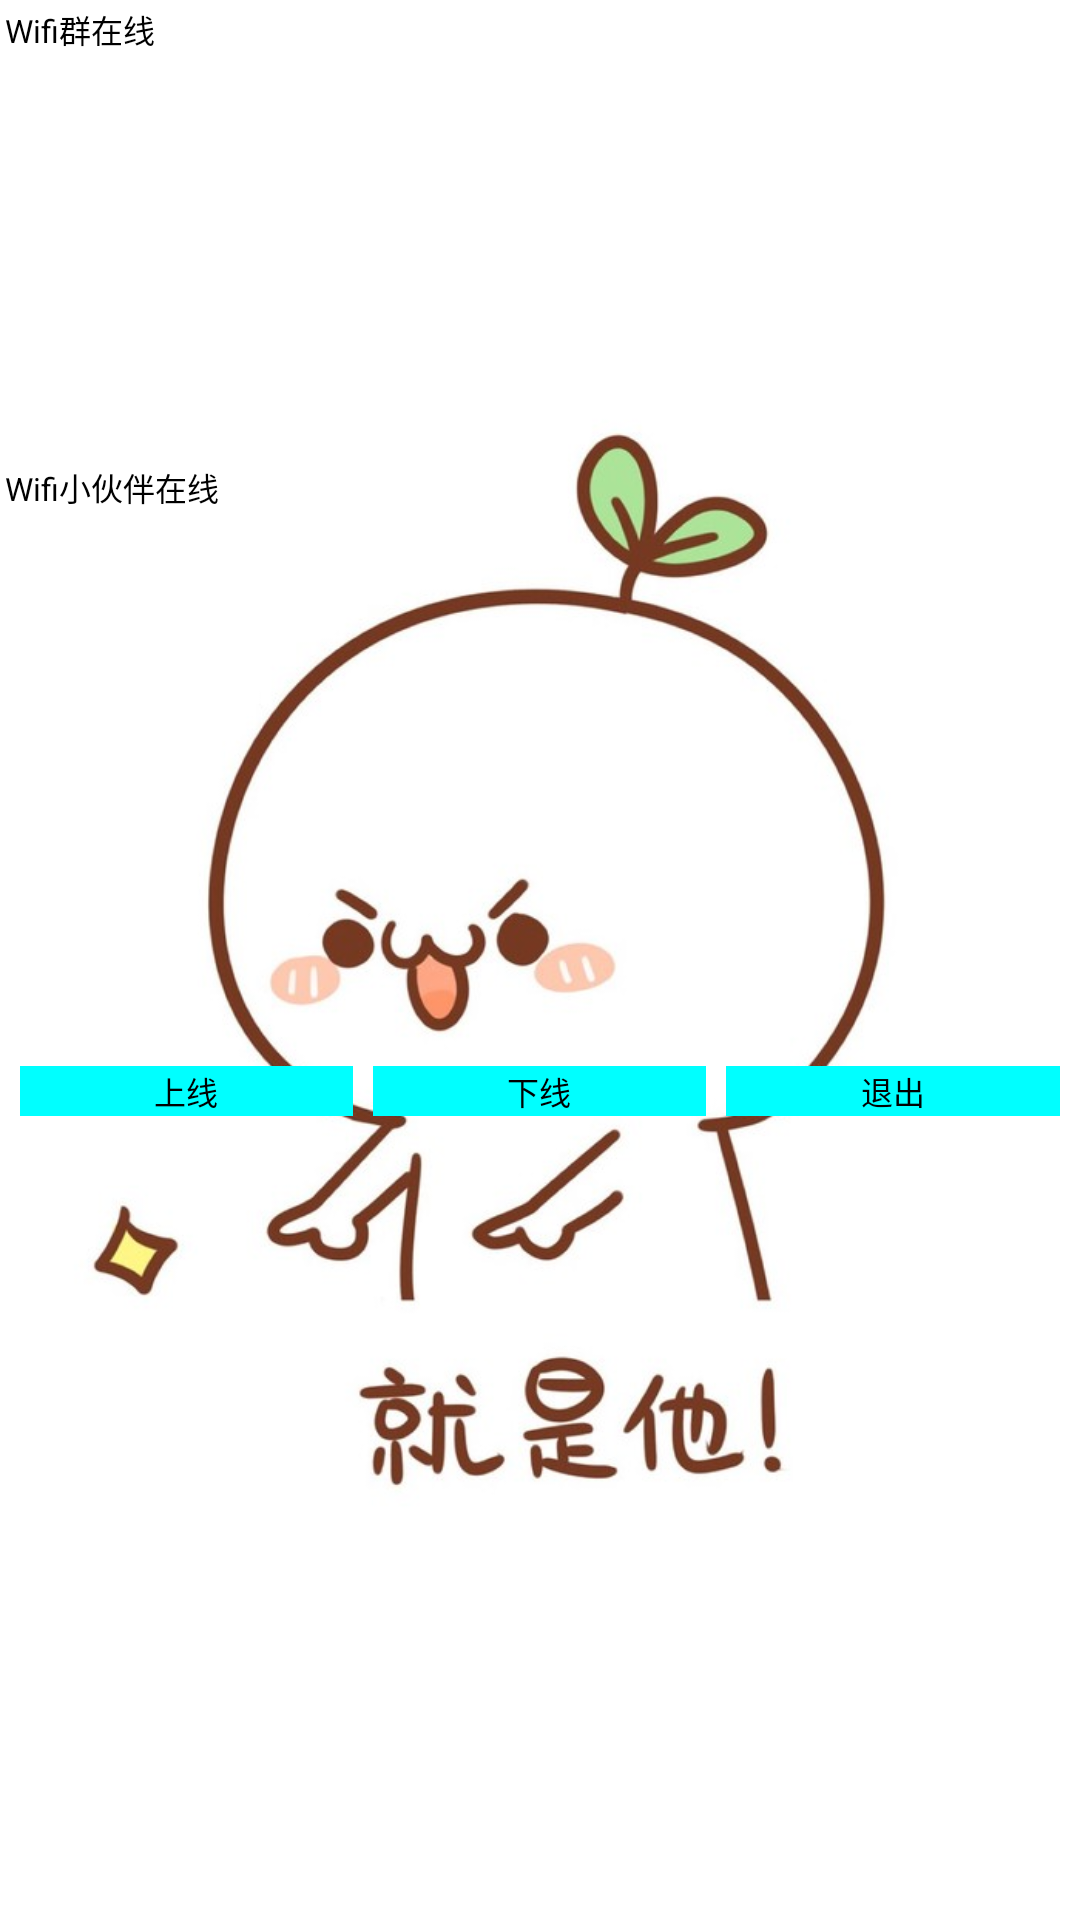

Android layout source for this screen:
<!-- AndroidManifest.xml: application theme AppTheme -->
<!-- res/layout/activity_main.xml -->
<?xml version="1.0" encoding="utf-8"?>
<RelativeLayout xmlns:android="http://schemas.android.com/apk/res/android"
    xmlns:tools="http://schemas.android.com/tools"
    xmlns:app="http://schemas.android.com/apk/res-auto"
    android:layout_width="match_parent"
    android:layout_height="match_parent"
    android:background="@mipmap/main_bg"
    tools:context=".module.main.MainActivity">

    <LinearLayout
        android:layout_width="match_parent"
        android:layout_height="match_parent"
        android:orientation="vertical"
        >
        <TextView
            android:layout_width="match_parent"
            android:layout_height="wrap_content"
            android:padding="5px"
            android:text="Wifi群在线"
            android:textColor="#000"
            android:textSize="32px" />

        <android.support.v7.widget.RecyclerView
            android:id="@+id/rv_group"
            android:layout_width="match_parent"
            android:layout_height="400px"
            />


        <TextView
            android:layout_width="match_parent"
            android:layout_height="wrap_content"
            android:padding="5px"
            android:text="Wifi小伙伴在线"
            android:textColor="#000"
            android:textSize="32px" />

        <android.support.v7.widget.RecyclerView
            android:id="@+id/rv_person"
            android:layout_width="match_parent"
            android:layout_height="500px"
            />

        <LinearLayout
            android:layout_width="match_parent"
            android:layout_height="wrap_content"
            android:layout_marginTop="50px"
            android:gravity="center"
            android:orientation="horizontal">

            <TextView
                android:id="@+id/tv_online"
                android:layout_width="0px"
                android:layout_height="50px"
                android:layout_weight="1"
                android:background="@drawable/selector_btn_bg"
                android:gravity="center"
                android:layout_marginLeft="20px"
                android:text="上线"
                android:textColor="#000"
                android:textSize="32px" />

            <TextView
                android:id="@+id/tv_offline"
                android:layout_width="0px"
                android:layout_height="50px"
                android:layout_weight="1"
                android:layout_marginLeft="20px"
                android:background="@drawable/selector_btn_bg"
                android:gravity="center"
                android:text="下线"
                android:textColor="#000"
                android:textSize="32px" />

            <TextView
                android:id="@+id/tv_exit"
                android:layout_width="0px"
                android:layout_height="50px"
                android:layout_marginLeft="20px"
                android:layout_marginRight="20px"
                android:layout_weight="1"
                android:background="@drawable/selector_btn_bg"
                android:gravity="center"
                android:text="退出"
                android:textColor="#000"
                android:textSize="32px" />

        </LinearLayout>

    </LinearLayout>

    <com.dgk.wifichat.view.LoadingRelativeLayout
        android:id="@+id/rl_loading"
        android:layout_width="match_parent"
        android:layout_height="match_parent"
        app:picture="@mipmap/loading_green"
        app:textColor="@color/color_start_bg"
        android:visibility="gone"
        android:background="#2000"
        />

</RelativeLayout>
<!-- resources referenced by this layout -->
<resources>
  <color name="color_start_bg">#4dbdad</color>
  <!-- drawable selector_btn_bg (drawable) -->
  <?xml version="1.0" encoding="utf-8"?>
  <selector xmlns:android="http://schemas.android.com/apk/res/android">
  
      <item android:state_selected="true" android:drawable="@drawable/shape_btn_bg_pressed"/>
      <item android:state_pressed="true" android:drawable="@drawable/shape_btn_bg_pressed"/>
      <item android:drawable="@drawable/shape_btn_bg_normal"/>
  </selector>
  <!-- mipmap loading_green: png bitmap (mipmap-hdpi, 4516 bytes) -->
  <!-- mipmap main_bg: jpg bitmap (mipmap-hdpi, 44756 bytes) -->
  <style name="AppTheme" parent="Theme.AppCompat.Light.NoActionBar">
          
          <item name="colorPrimary">@color/colorPrimary</item>
          <item name="colorPrimaryDark">@color/colorPrimaryDark</item>
          <item name="colorAccent">@color/colorAccent</item>
          <item name="android:listDivider">@drawable/list_divider_bg</item>   
      </style>
  <!-- drawable shape_btn_bg_pressed (drawable) -->
  <?xml version="1.0" encoding="utf-8"?>
  <shape xmlns:android="http://schemas.android.com/apk/res/android">
  
      <solid android:color="#ddd"/>
  </shape>
  <!-- drawable shape_btn_bg_normal (drawable) -->
  <?xml version="1.0" encoding="utf-8"?>
  <shape xmlns:android="http://schemas.android.com/apk/res/android">
  
      <solid android:color="#0ff"/>
  </shape>
  <color name="colorPrimary">#3F51B5</color>
  <color name="colorPrimaryDark">#303F9F</color>
  <color name="colorAccent">#FF4081</color>
  <!-- drawable list_divider_bg (drawable) -->
  <?xml version="1.0" encoding="utf-8"?>
  <shape xmlns:android="http://schemas.android.com/apk/res/android"
      android:shape="rectangle"
      >
  
      <gradient
          android:startColor="#f00"
          android:centerColor="#0f0"
          android:endColor="#00f"/>
  
      <size android:height="5px"/>
  </shape>
</resources>
